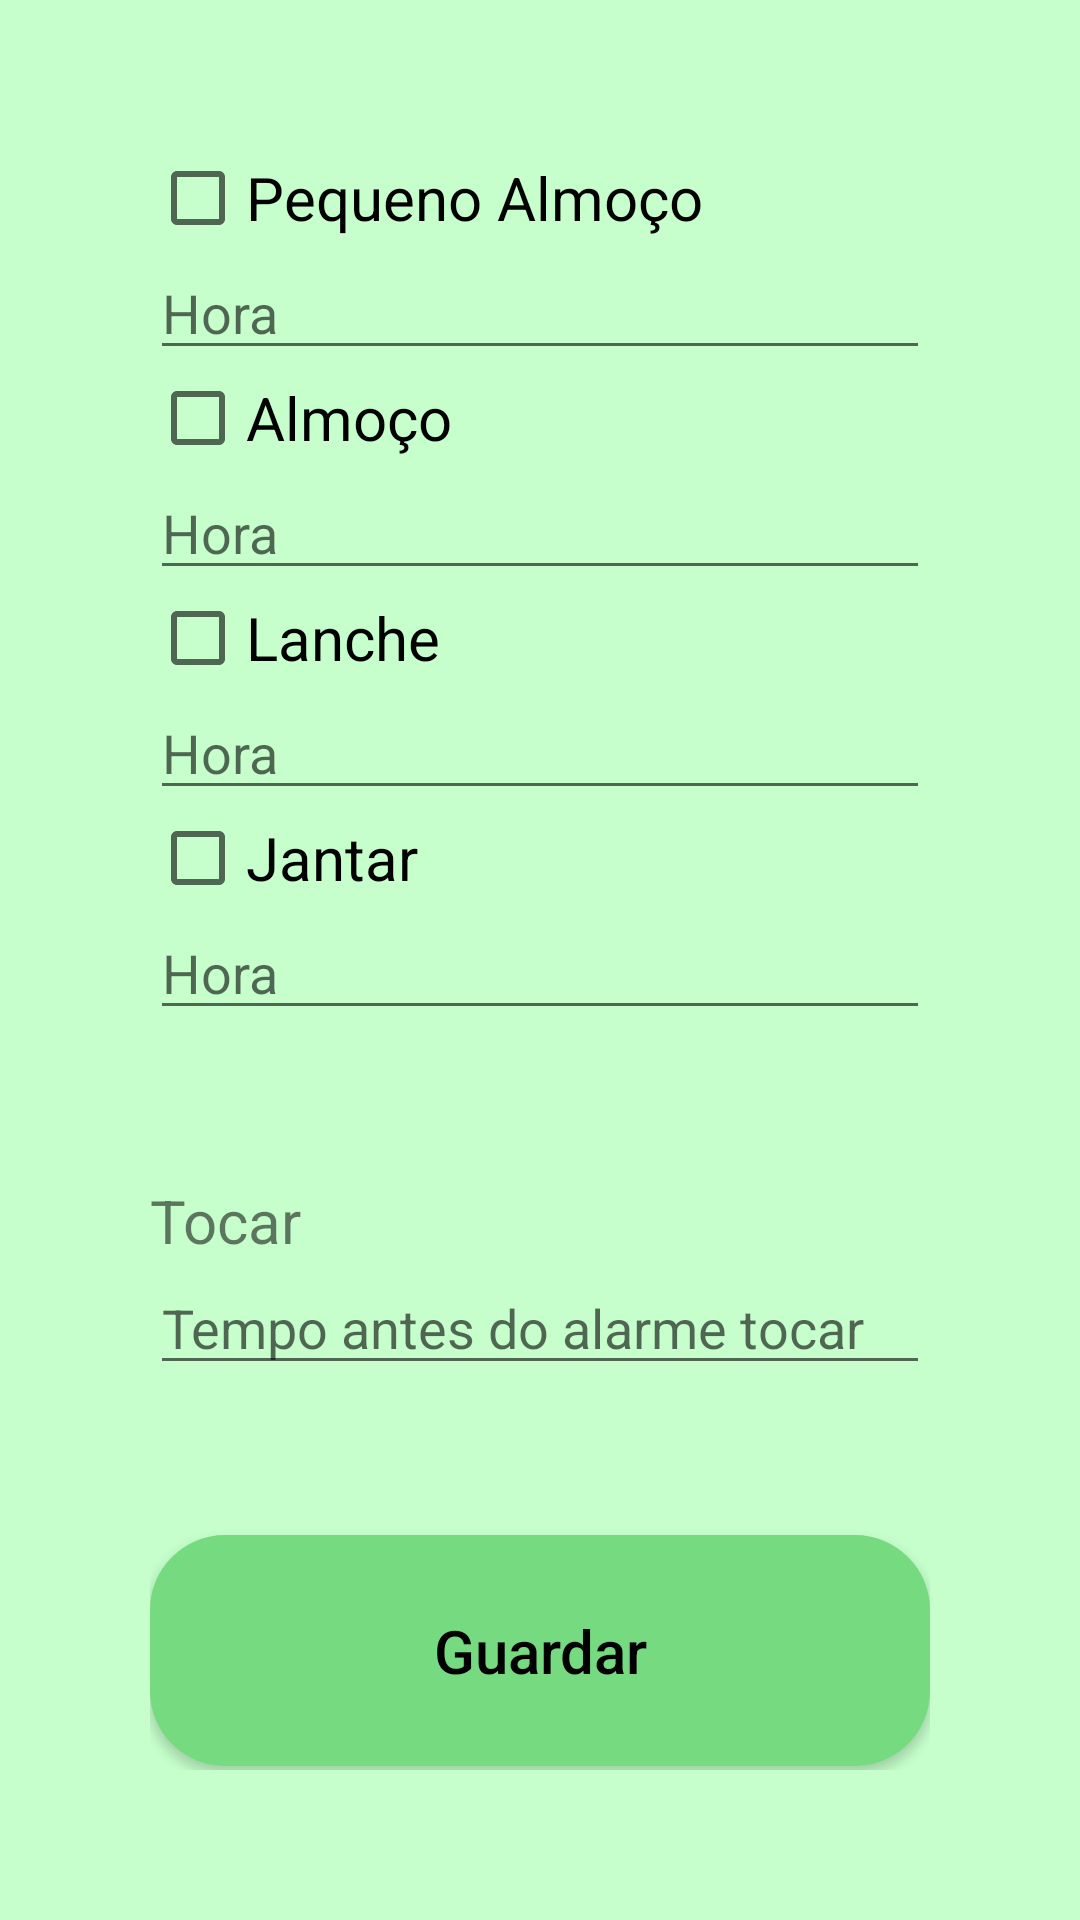

The Android layout XML behind this screen, and the referenced resources:
<!-- AndroidManifest.xml: application theme AppTheme -->
<!-- res/layout/activity_notificacoes_layout.xml -->
<?xml version="1.0" encoding="utf-8"?>
<LinearLayout xmlns:android="http://schemas.android.com/apk/res/android"
    android:orientation="vertical" android:layout_width="match_parent"
    android:layout_height="match_parent"
    android:padding="50dp"
    android:background="#C6FFCC">

    <CheckBox
        android:layout_width="wrap_content"
        android:layout_height="wrap_content"
        android:text="Pequeno Almoço"
        android:textSize="20sp" />

    <EditText
        android:layout_width="match_parent"
        android:layout_height="wrap_content"
        android:inputType="datetime"
        android:hint="Hora"/>

    <CheckBox
        android:layout_width="wrap_content"
        android:layout_height="wrap_content"
        android:text="Almoço"
        android:textSize="20sp"
        />

    <EditText
        android:layout_width="match_parent"
        android:layout_height="wrap_content"
        android:inputType="datetime"
        android:hint="Hora"/>

    <CheckBox
        android:layout_width="wrap_content"
        android:layout_height="wrap_content"
        android:text="Lanche"
        android:textSize="20sp"
        />

    <EditText
        android:layout_width="match_parent"
        android:layout_height="wrap_content"
        android:inputType="datetime"
        android:hint="Hora"/>

    <CheckBox
        android:layout_width="wrap_content"
        android:layout_height="wrap_content"
        android:text="Jantar"
        android:textSize="20sp"
        />

    <EditText
        android:layout_width="match_parent"
        android:layout_height="wrap_content"
        android:inputType="datetime"
        android:hint="Hora"/>

    <TextView
        android:layout_width="match_parent"
        android:layout_height="wrap_content"
        android:text="Tocar"
        android:textSize="20sp"
        android:color="@color/black"
        android:layout_marginTop="50dp"/>

    <EditText
        android:layout_width="match_parent"
        android:layout_height="wrap_content"
        android:inputType="time"
        android:hint="Tempo antes do alarme tocar"/>

    <Button
        android:layout_width="match_parent"
        android:layout_height="wrap_content"
        android:text="Guardar"
        android:textAllCaps="false"
        android:background="@drawable/round_container"
        android:textColor="@color/black"
        android:textSize="20sp"
        android:layout_marginTop="50dp" />

</LinearLayout>
<!-- resources referenced by this layout -->
<resources>
  <color name="black">#FF000000</color>
  <!-- drawable round_container (drawable) -->
  <shape xmlns:android="http://schemas.android.com/apk/res/android"
      android:shape="rectangle">
      <solid android:color="@color/green"/>
      <padding
          android:bottom="25dp"
          android:left="25dp"
          android:right="25dp"
          android:top="25dp" />
      <corners
          android:radius="25dp"/>
  </shape>
  <style name="AppTheme" parent="Theme.AppCompat.Light.DarkActionBar">
          
          <item name="colorPrimary">@color/green</item>
          <item name="colorPrimaryDark">@color/black</item>
          <item name="colorAccent">@color/white</item>
      </style>
  <color name="green">#76DB80</color>
  <color name="white">#FFFFFFFF</color>
</resources>
